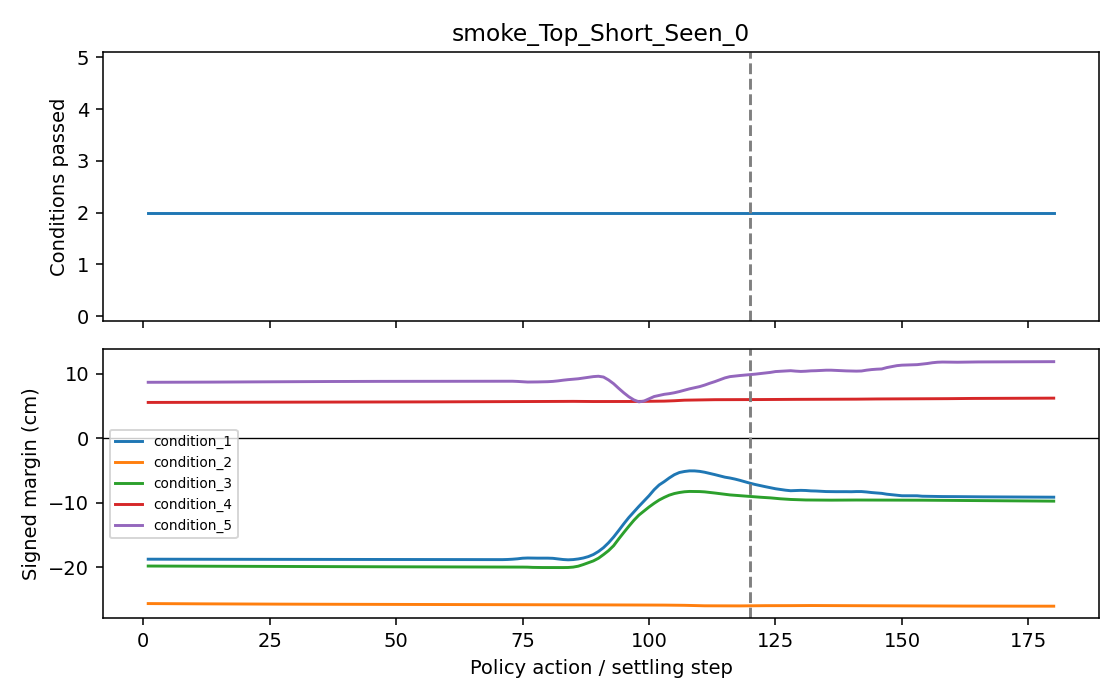

The table this chart was drawn from, first rows:
phase, step, conditions_passed, conditions_total, success, condition_1_margin_cm, condition_2_margin_cm, condition_3_margin_cm, condition_4_margin_cm, condition_5_margin_cm
policy, 1, 2, 5, False, -18.76, -25.64, -19.82, 5.543, 8.666
policy, 2, 2, 5, False, -18.76, -25.65, -19.83, 5.544, 8.667
policy, 3, 2, 5, False, -18.76, -25.65, -19.83, 5.546, 8.668
policy, 4, 2, 5, False, -18.76, -25.66, -19.83, 5.546, 8.673
policy, 5, 2, 5, False, -18.77, -25.66, -19.84, 5.546, 8.672
policy, 6, 2, 5, False, -18.77, -25.67, -19.84, 5.547, 8.675
policy, 7, 2, 5, False, -18.77, -25.67, -19.84, 5.549, 8.677
policy, 8, 2, 5, False, -18.77, -25.68, -19.84, 5.551, 8.679
policy, 9, 2, 5, False, -18.77, -25.68, -19.85, 5.553, 8.683
policy, 10, 2, 5, False, -18.77, -25.68, -19.85, 5.554, 8.689
policy, 11, 2, 5, False, -18.77, -25.68, -19.85, 5.555, 8.69
policy, 12, 2, 5, False, -18.77, -25.69, -19.85, 5.557, 8.692
policy, 13, 2, 5, False, -18.77, -25.69, -19.86, 5.557, 8.694
policy, 14, 2, 5, False, -18.77, -25.69, -19.86, 5.558, 8.697
policy, 15, 2, 5, False, -18.78, -25.69, -19.86, 5.56, 8.699
policy, 16, 2, 5, False, -18.78, -25.7, -19.86, 5.563, 8.704
policy, 17, 2, 5, False, -18.78, -25.7, -19.87, 5.564, 8.708
policy, 18, 2, 5, False, -18.78, -25.7, -19.87, 5.565, 8.713
policy, 19, 2, 5, False, -18.78, -25.7, -19.87, 5.567, 8.718
policy, 20, 2, 5, False, -18.78, -25.71, -19.87, 5.569, 8.721
policy, 21, 2, 5, False, -18.78, -25.71, -19.88, 5.57, 8.726
policy, 22, 2, 5, False, -18.79, -25.71, -19.88, 5.573, 8.731
policy, 23, 2, 5, False, -18.79, -25.72, -19.89, 5.575, 8.739
policy, 24, 2, 5, False, -18.79, -25.72, -19.89, 5.578, 8.744
policy, 25, 2, 5, False, -18.79, -25.72, -19.9, 5.58, 8.749
policy, 26, 2, 5, False, -18.79, -25.73, -19.9, 5.582, 8.754
policy, 27, 2, 5, False, -18.79, -25.73, -19.91, 5.581, 8.759
policy, 28, 2, 5, False, -18.79, -25.74, -19.91, 5.582, 8.761
policy, 29, 2, 5, False, -18.79, -25.74, -19.91, 5.583, 8.764
policy, 30, 2, 5, False, -18.8, -25.74, -19.91, 5.585, 8.766
policy, 31, 2, 5, False, -18.8, -25.74, -19.92, 5.585, 8.768
policy, 32, 2, 5, False, -18.8, -25.75, -19.92, 5.586, 8.771
policy, 33, 2, 5, False, -18.81, -25.75, -19.92, 5.587, 8.774
policy, 34, 2, 5, False, -18.81, -25.75, -19.92, 5.589, 8.78
policy, 35, 2, 5, False, -18.81, -25.75, -19.92, 5.591, 8.781
policy, 36, 2, 5, False, -18.81, -25.75, -19.92, 5.594, 8.786
policy, 37, 2, 5, False, -18.81, -25.75, -19.92, 5.595, 8.787
policy, 38, 2, 5, False, -18.81, -25.75, -19.92, 5.598, 8.791
policy, 39, 2, 5, False, -18.81, -25.75, -19.93, 5.597, 8.794
policy, 40, 2, 5, False, -18.81, -25.76, -19.93, 5.6, 8.796
policy, 41, 2, 5, False, -18.81, -25.76, -19.93, 5.602, 8.797
policy, 42, 2, 5, False, -18.82, -25.76, -19.93, 5.604, 8.798
policy, 43, 2, 5, False, -18.82, -25.76, -19.93, 5.606, 8.798
policy, 44, 2, 5, False, -18.82, -25.76, -19.93, 5.607, 8.8
policy, 45, 2, 5, False, -18.82, -25.76, -19.94, 5.61, 8.804
policy, 46, 2, 5, False, -18.83, -25.76, -19.94, 5.609, 8.807
policy, 47, 2, 5, False, -18.83, -25.76, -19.94, 5.612, 8.808
policy, 48, 2, 5, False, -18.83, -25.76, -19.94, 5.612, 8.809
policy, 49, 2, 5, False, -18.83, -25.77, -19.94, 5.616, 8.81
policy, 50, 2, 5, False, -18.83, -25.77, -19.94, 5.617, 8.812
policy, 51, 2, 5, False, -18.83, -25.77, -19.94, 5.621, 8.814
policy, 52, 2, 5, False, -18.83, -25.77, -19.94, 5.62, 8.815
policy, 53, 2, 5, False, -18.83, -25.77, -19.95, 5.624, 8.816
policy, 54, 2, 5, False, -18.83, -25.77, -19.95, 5.623, 8.818
policy, 55, 2, 5, False, -18.83, -25.78, -19.95, 5.626, 8.819
policy, 56, 2, 5, False, -18.83, -25.78, -19.95, 5.627, 8.821
policy, 57, 2, 5, False, -18.83, -25.78, -19.95, 5.629, 8.822
policy, 58, 2, 5, False, -18.83, -25.78, -19.95, 5.63, 8.823
policy, 59, 2, 5, False, -18.83, -25.78, -19.95, 5.631, 8.824
policy, 60, 2, 5, False, -18.83, -25.78, -19.95, 5.631, 8.825
... 120 more rows
